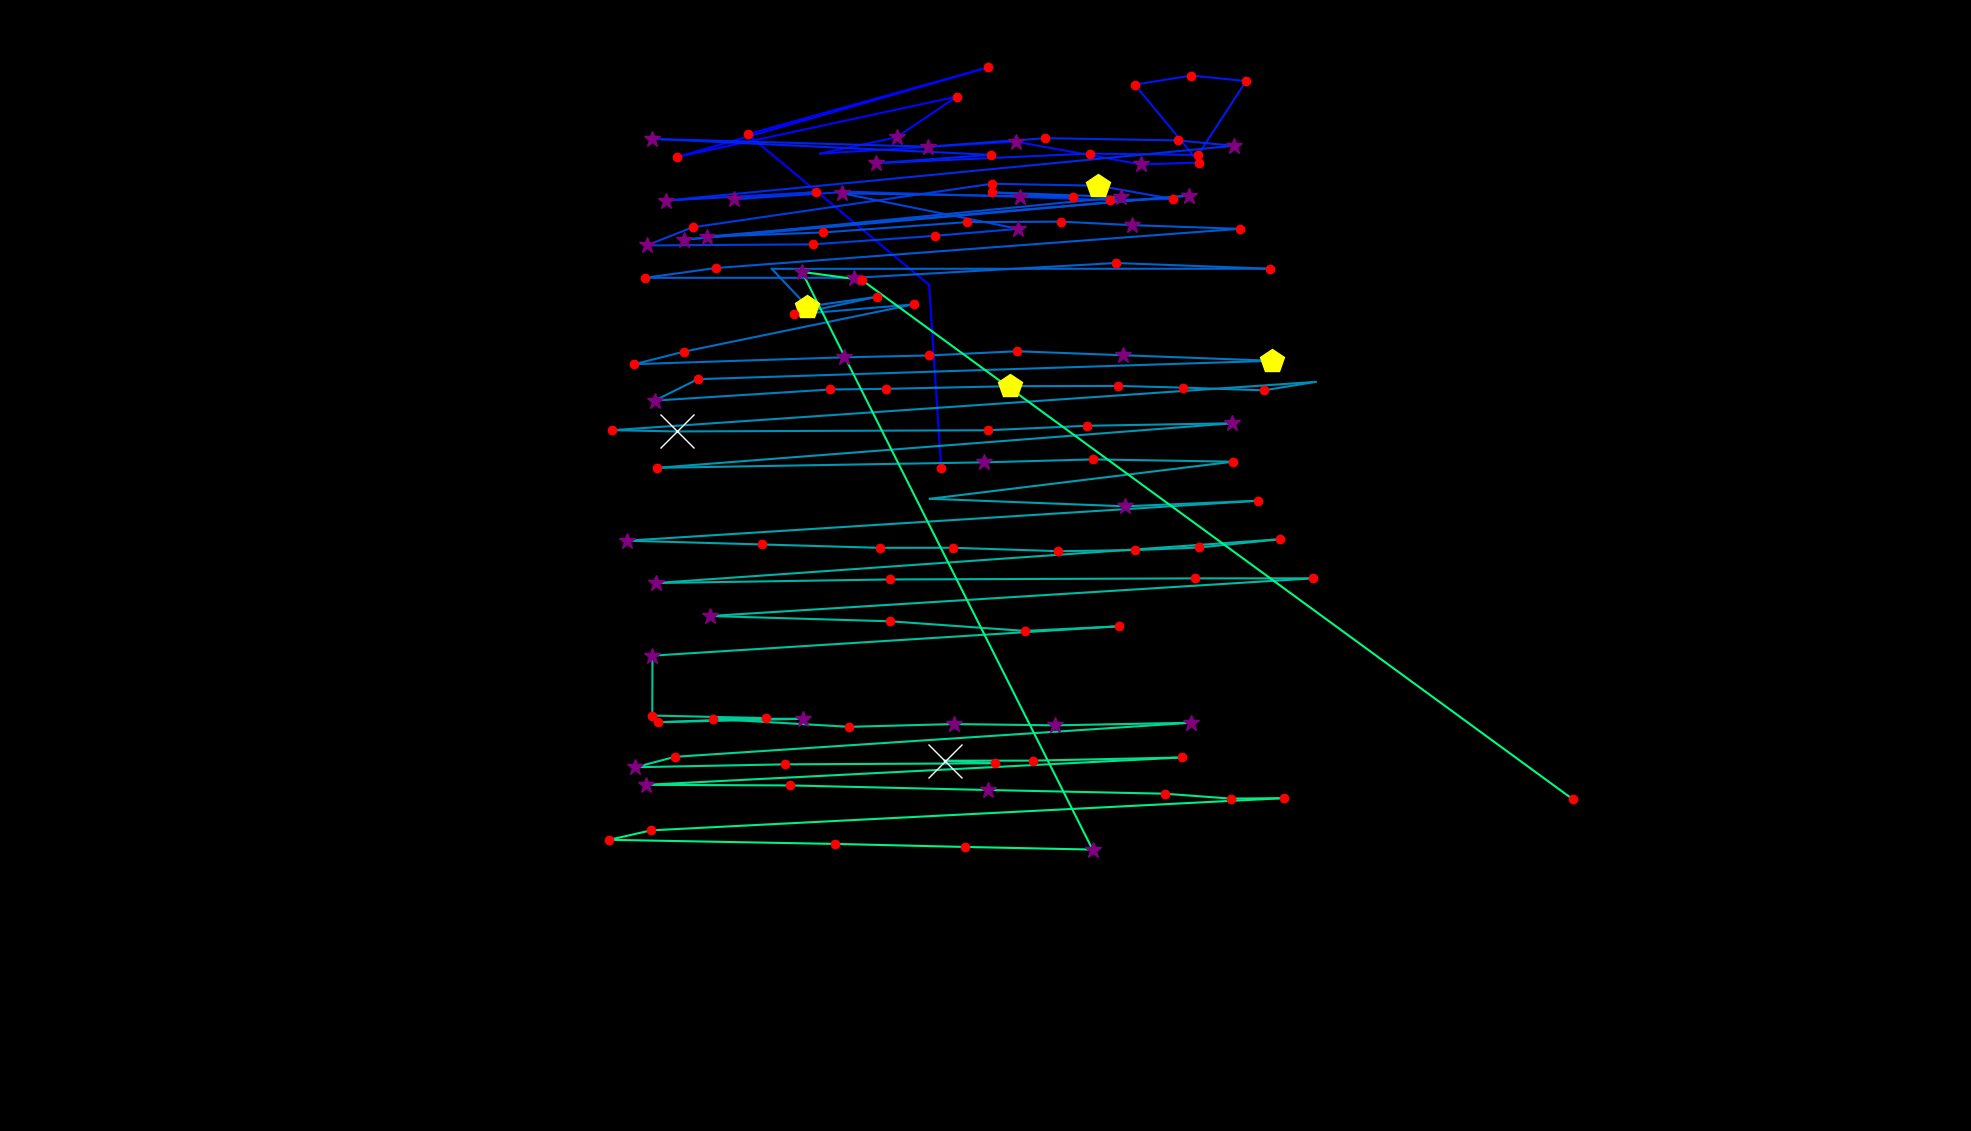

The file beside this chart, header and first rows:
fixation_id, timestamp, avg_gaze_x, avg_gaze_y, duration
0.0, 96.4, 1222, 861, 168.7
1.0, 506.1, 1207, 1099, 96.4
2.0, 723, 970.9, 1294, 168.7
3.0, 964, 1283, 1381, 144.6
4.0, 1169, 879.7, 1265, 180.8
5.0, 1374, 1242, 1343, 204.9
6.0, 1651, 1165, 1291, 397.7
7.0, 2073, 1065, 1269, 108.5
8.0, 2205, 1319, 1285, 277.2
9.0, 2543, 1482, 1255, 361.5
10.0, 2928, 1557, 1258, 229
11.0, 3193, 1474, 1359, 180.8
12.0, 3398, 1547, 1371, 168.7
13.0, 3591, 1618, 1364, 168.7
14.0, 3784, 1556, 1268, 168.7
15.0, 4193, 1416, 1269, 144.6
16.0, 4398, 1138, 1257, 313.3
17.0, 4736, 1287, 1268, 241
18.0, 5001, 846.6, 1288, 253.1
19.0, 5314, 1205, 1278, 289.2
20.0, 5676, 1358, 1289, 180.8
21.0, 5929, 1530, 1286, 156.7
22.0, 6109, 1602, 1279, 313.3
23.0, 6519, 864.3, 1208, 373.6
24.0, 6953, 1060, 1219, 241
25.0, 7218, 953.5, 1210, 349.5
26.0, 7592, 1103, 1220, 96.4
27.0, 8013, 1325, 1213, 313.3
28.0, 8351, 1442, 1209, 229
29.0, 8604, 1523, 1210, 156.7
30.0, 8784, 1427, 1228, 421.8
31.0, 9242, 1288, 1230, 156.7
32.0, 9459, 899.4, 1174, 144.6
33.0, 9628, 839.8, 1150, 349.5
34.0, 10062, 1055, 1151, 168.7
35.0, 10279, 1214, 1163, 168.7
36.0, 10471, 1322, 1172, 265.1
37.0, 10761, 1094, 1218, 361.5
38.0, 11556, 1393, 1213, 132.6
39.0, 11905, 1288, 1219, 168.7
40.0, 12098, 1456, 1213, 301.3
41.0, 12496, 888.5, 1158, 253.1
42.0, 12773, 1544, 1215, 277.2
43.0, 13147, 918.3, 1162, 265.1
44.0, 13448, 1069, 1167, 168.7
45.0, 13653, 1256, 1180, 168.7
46.0, 13858, 1378, 1181, 168.7
47.0, 14050, 1471, 1176, 373.6
48.0, 14448, 1610, 1172, 144.6
49.0, 14689, 929.5, 1121, 132.6
50.0, 14846, 837.8, 1108, 180.8
51.0, 15087, 1109, 1108, 265.1
52.0, 15460, 1449, 1127, 144.6
53.0, 15653, 1649, 1120, 192.8
54.0, 16268, 1002, 1120, 96.4
55.0, 16388, 1049, 1071, 494.1
56.0, 16906, 1139, 1083, 180.8
57.0, 17135, 1031, 1060, 156.7
58.0, 17316, 1186, 1074, 241
59.0, 17593, 888.3, 1012, 144.6
... 74 more rows
